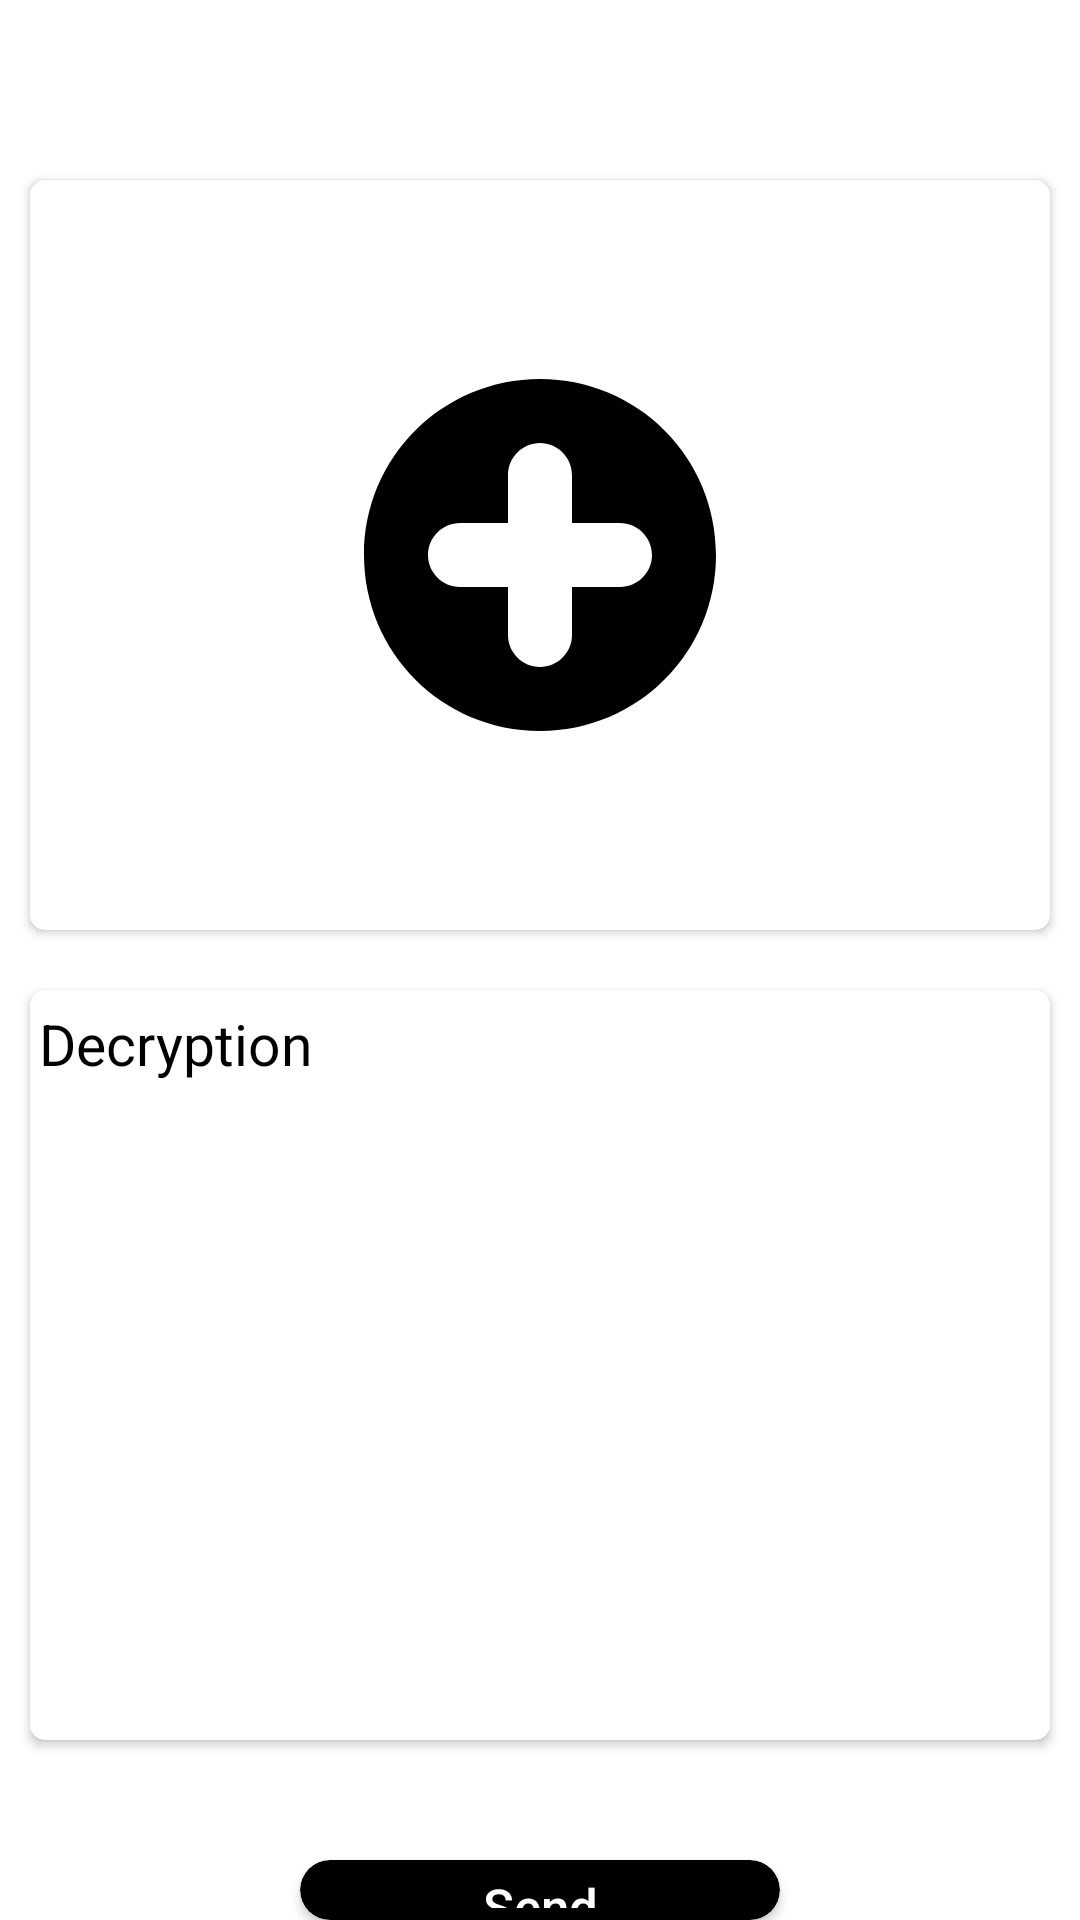

Reconstruct the res/layout file that produces this screen, plus the resources it refers to.
<!-- AndroidManifest.xml: application theme Theme.Tp -->
<!-- res/layout/fragment_part3_decryption.xml -->
<?xml version="1.0" encoding="utf-8"?>
<FrameLayout xmlns:android="http://schemas.android.com/apk/res/android"
    xmlns:tools="http://schemas.android.com/tools"
    android:layout_width="match_parent"
    android:layout_height="match_parent"
    xmlns:app="http://schemas.android.com/apk/res-auto"
    tools:context=".ui.fragment.tp1.Part3DecryptionFragment">

    <RelativeLayout
        android:layout_width="match_parent"
        android:layout_height="match_parent">
        <androidx.cardview.widget.CardView
            android:id="@+id/card_image_decryption"
            android:layout_width="match_parent"
            android:layout_height="250dp"
            android:layout_marginHorizontal="10dp"
            android:layout_marginTop="60dp"
            android:elevation="20dp"
            app:cardCornerRadius="5dp">
            <RelativeLayout
                android:layout_width="match_parent"
                android:layout_height="match_parent">
                <ImageView
                    android:id="@+id/img_decryption"
                    android:layout_width="wrap_content"
                    android:layout_height="wrap_content"
                    android:layout_centerInParent="true"
                    android:scaleType="centerCrop"
                    android:src="@drawable/ic_add" />
            </RelativeLayout>
        </androidx.cardview.widget.CardView>
        <androidx.cardview.widget.CardView
            android:id="@+id/card_text_decryption"
            android:layout_width="match_parent"
            android:layout_height="wrap_content"
            android:minHeight="250dp"
            android:layout_below="@+id/card_image_decryption"
            android:layout_marginTop="20dp"
            android:layout_marginHorizontal="10dp"
            android:elevation="10dp"
            app:cardCornerRadius="5dp">
            <RelativeLayout
                android:layout_width="match_parent"
                android:layout_height="match_parent">
                <TextView
                    android:id="@+id/txt_text_decryption"
                    android:layout_width="match_parent"
                    android:layout_height="wrap_content"
                    android:background="@color/white"
                    android:textColor="@color/black"
                    android:layout_marginTop="5dp"
                    android:text="@string/decryption"
                    android:textSize="19sp"
                    android:layout_marginStart="3dp"/>
            </RelativeLayout>
        </androidx.cardview.widget.CardView>
        <androidx.cardview.widget.CardView
            android:layout_width="wrap_content"
            android:layout_height="wrap_content"
            android:layout_marginTop="40dp"
            app:cardCornerRadius="180dp"
            android:layout_marginHorizontal="100dp"
            android:layout_centerHorizontal="true"
            android:layout_below="@+id/card_text_decryption">
            <RelativeLayout
                android:layout_width="wrap_content"
                android:layout_height="wrap_content"
                android:padding="4dp"
                android:background="@drawable/authentication_button_shape">
                <androidx.appcompat.widget.AppCompatButton
                    android:id="@+id/btn_send_decryption"
                    android:layout_width="match_parent"
                    android:layout_height="wrap_content"
                    android:textColor="@color/white"
                    android:text="@string/Send"
                    android:textSize="17sp"
                    android:background="@drawable/authentication_button_shape"
                    android:textAllCaps="false"/>
                <ProgressBar
                    android:id="@+id/progress_decryption"
                    android:layout_width="wrap_content"
                    android:layout_height="wrap_content"
                    style="@style/CustomProgressBarStyle"
                    android:layout_centerInParent="true"
                    android:visibility="gone"/>
            </RelativeLayout>
        </androidx.cardview.widget.CardView>
    </RelativeLayout>

</FrameLayout>
<!-- resources referenced by this layout -->
<resources>
  <color name="black">#FF000000</color>
  <color name="white">#FFFFFFFF</color>
  <!-- drawable authentication_button_shape (drawable-v24) -->
  <?xml version="1.0" encoding="utf-8"?>
  <shape xmlns:android="http://schemas.android.com/apk/res/android">
  
      <solid
          android:color="@color/black"/>
      <corners
          android:radius="360dp"/>
  </shape>
  <!-- drawable ic_add (drawable) -->
  <vector android:height="128dp" android:viewportHeight="24"
      android:viewportWidth="24" android:width="128dp" xmlns:android="http://schemas.android.com/apk/res/android">
      <path android:fillColor="#FF000000" android:pathData="M12,1C5.9,1 1,5.9 1,12s4.9,11 11,11s11,-4.9 11,-11S18.1,1 12,1zM17,14h-3v3c0,1.1 -0.9,2 -2,2s-2,-0.9 -2,-2v-3H7c-1.1,0 -2,-0.9 -2,-2c0,-1.1 0.9,-2 2,-2h3V7c0,-1.1 0.9,-2 2,-2s2,0.9 2,2v3h3c1.1,0 2,0.9 2,2C19,13.1 18.1,14 17,14z"/>
  </vector>
  <string name="Send">Send</string>
  <string name="decryption">Decryption</string>
  <style name="CustomProgressBarStyle" parent="Widget.AppCompat.ProgressBar">
          <item name="android:indeterminateTint">@color/white</item>
      </style>
  <style name="Theme.Tp" parent="Theme.MaterialComponents.DayNight.NoActionBar">
          
          <item name="colorPrimary">@color/black</item>
          <item name="colorPrimaryVariant">@color/black</item>
          <item name="colorOnPrimary">@color/white</item>
          
          <item name="colorSecondary">@color/black</item>
          <item name="colorSecondaryVariant">@color/teal_700</item>
          <item name="colorOnSecondary">@color/black</item>
          
          <item name="android:statusBarColor">?attr/colorPrimaryVariant</item>
          
      </style>
  <color name="teal_700">#FF018786</color>
</resources>
